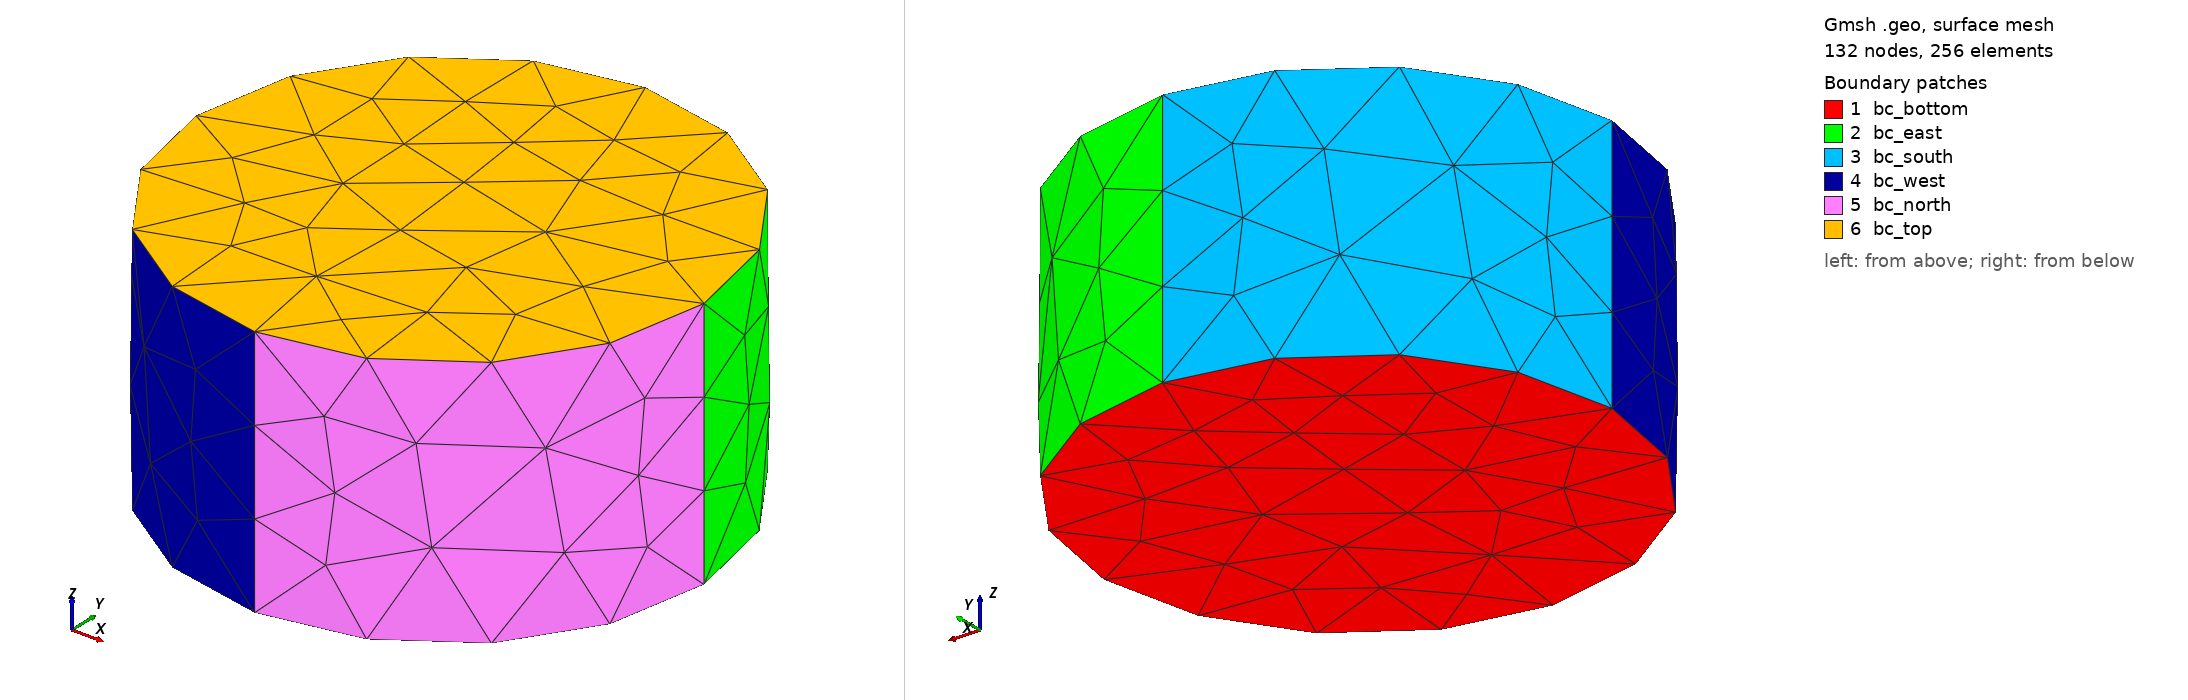

Gmsh geometry script, surface-meshed: 132 nodes, 256 surface elements. Boundary patches (legend numbers): 1 bc_bottom, 2 bc_east, 3 bc_south, 4 bc_west, 5 bc_north, 6 bc_top. Left view from above one corner, right view from below the opposite corner. Legend entries are the model's physical surfaces. The drawing asked Gmsh for element sizes between 1% and 20% of the model's largest extent; the script's own settings can give other sizes.

=== cylinder.geo (drawn) ===

lc = 0.5;
r = 1.0;
h = 1.0;

Point(1) = {0, 0, 0, lc};
Point(2) = {+r, 0.0, 0, lc};
Point(3) = {0.0, +r, 0, lc};
Point(4) = {-r, 0.0, 0, lc};
Point(5) = {0.0, -r, 0, lc};

Circle(1) = {2, 1, 3};
Circle(2) = {3, 1, 4};
Circle(3) = {4, 1, 5};
Circle(4) = {5, 1, 2};
Curve Loop(1) = {1, 2, 3, 4};
Plane Surface(1) = {1};


Extrude {0, 0, h} {
  Surface{1}; Curve{1}; Curve{2}; Curve{3}; Curve{4}; 
}


Physical Volume("domain", 1) = {1};
Physical Surface("bc_east", 2) = {13};
Physical Surface("bc_south", 3) = {17};
Physical Surface("bc_west", 4) = {21};
Physical Surface("bc_north", 5) = {25};
Physical Surface("bc_bottom", 6) = {1};
Physical Surface("bc_top", 7) = {26};
